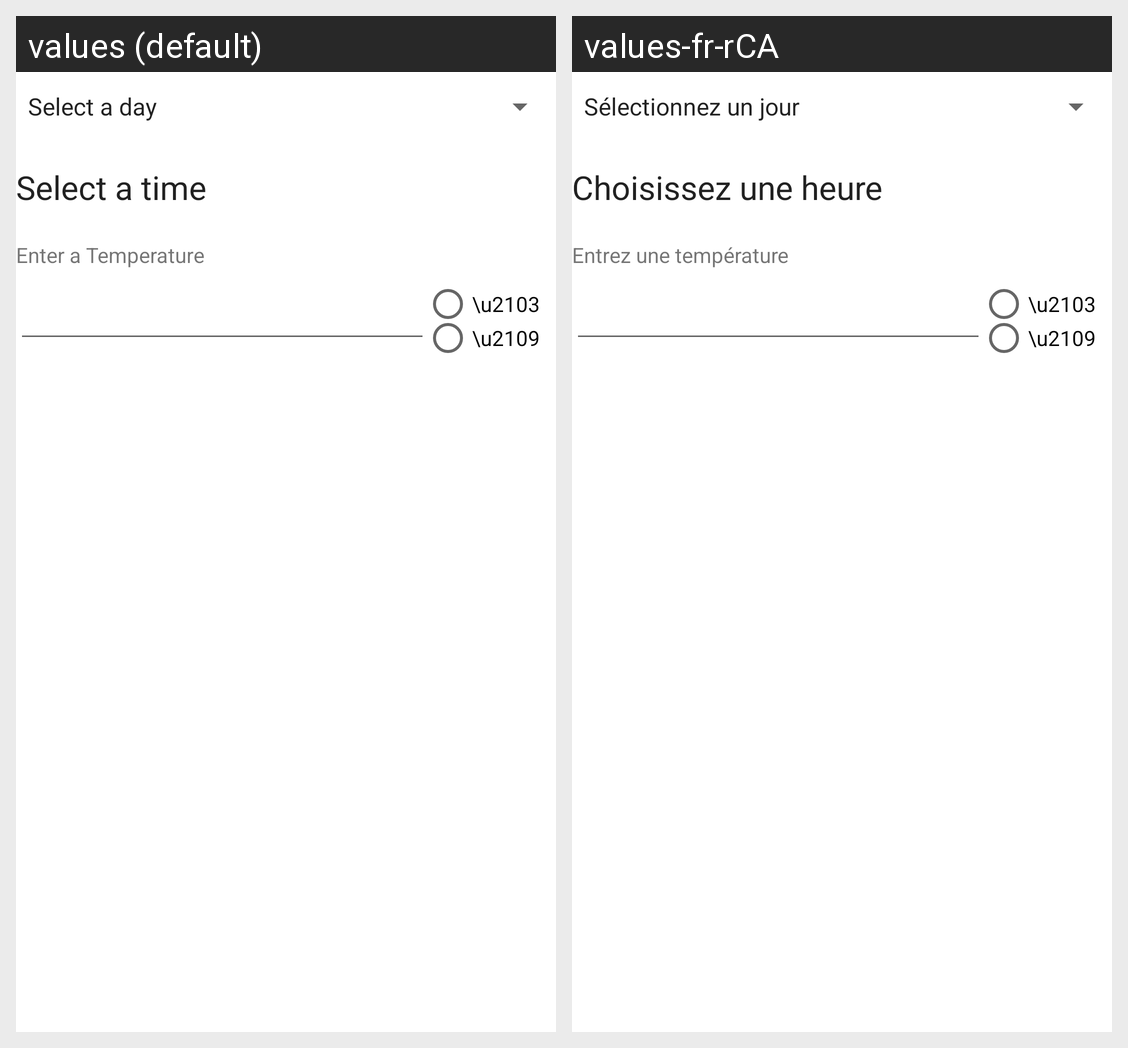

This grid shows one Android layout under two languages. Give, for every string resource on the screen, its name, the default text and each shown locale's text.
Android screen res/layout/activity_edit.xml rendered under 2 locales, left to right: values (default), values-fr-rCA. Device: Nexus 5 (rendered at 1080×1920; each locale shown at half size, 540×960, under a caption strip naming it); theme Theme.AppCompat.Light.
Strings drawn on this screen, with the default value and each locale's value (text and hints the layout hard-codes, and strings that could not be matched under every locale, appear in the picture but are not listed):

enter_a_temperature
  values: Enter a Temperature
  values-fr-rCA: Entrez une température

select_a_time
  values: Select a time
  values-fr-rCA: Choisissez une heure
